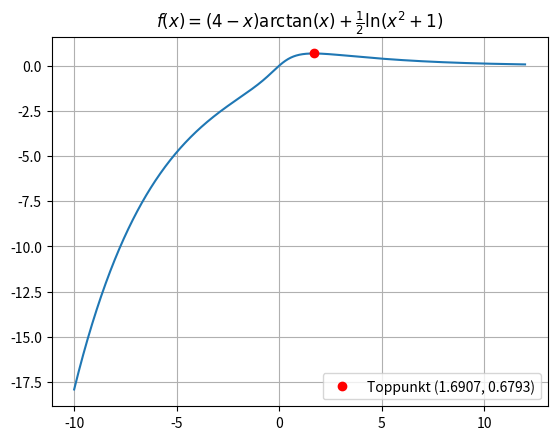

Write Python code to recreate this figure.
import numpy as np
import matplotlib.pyplot as plt
from scipy.optimize import brentq

# definer funksjonen og den deriverte
def f(x):
    return np.exp(-x/4) * np.arctan(x)

def df(x):
    return np.exp(-x/4) * (-1/4 * np.arctan(x) + 1/(x**2 + 1))

# regner toppPunkt
x_max = brentq(df, 1, 3)
y_max = f(x_max)
print(f"Toppunkt: x* = {x_max:.4f}, f(x*) = {y_max:.4f}")

#Ploter den
x = np.linspace(-10, 12, 1000)
plt.plot(x, f(x))
plt.plot(x_max, y_max, 'ro', label=f'Toppunkt ({x_max:.4f}, {y_max:.4f})')
plt.legend()
plt.grid(True)
plt.title(r'$f(x) = (4-x)\arctan(x) + \frac{1}{2}\ln(x^2+1)$')
plt.show()
